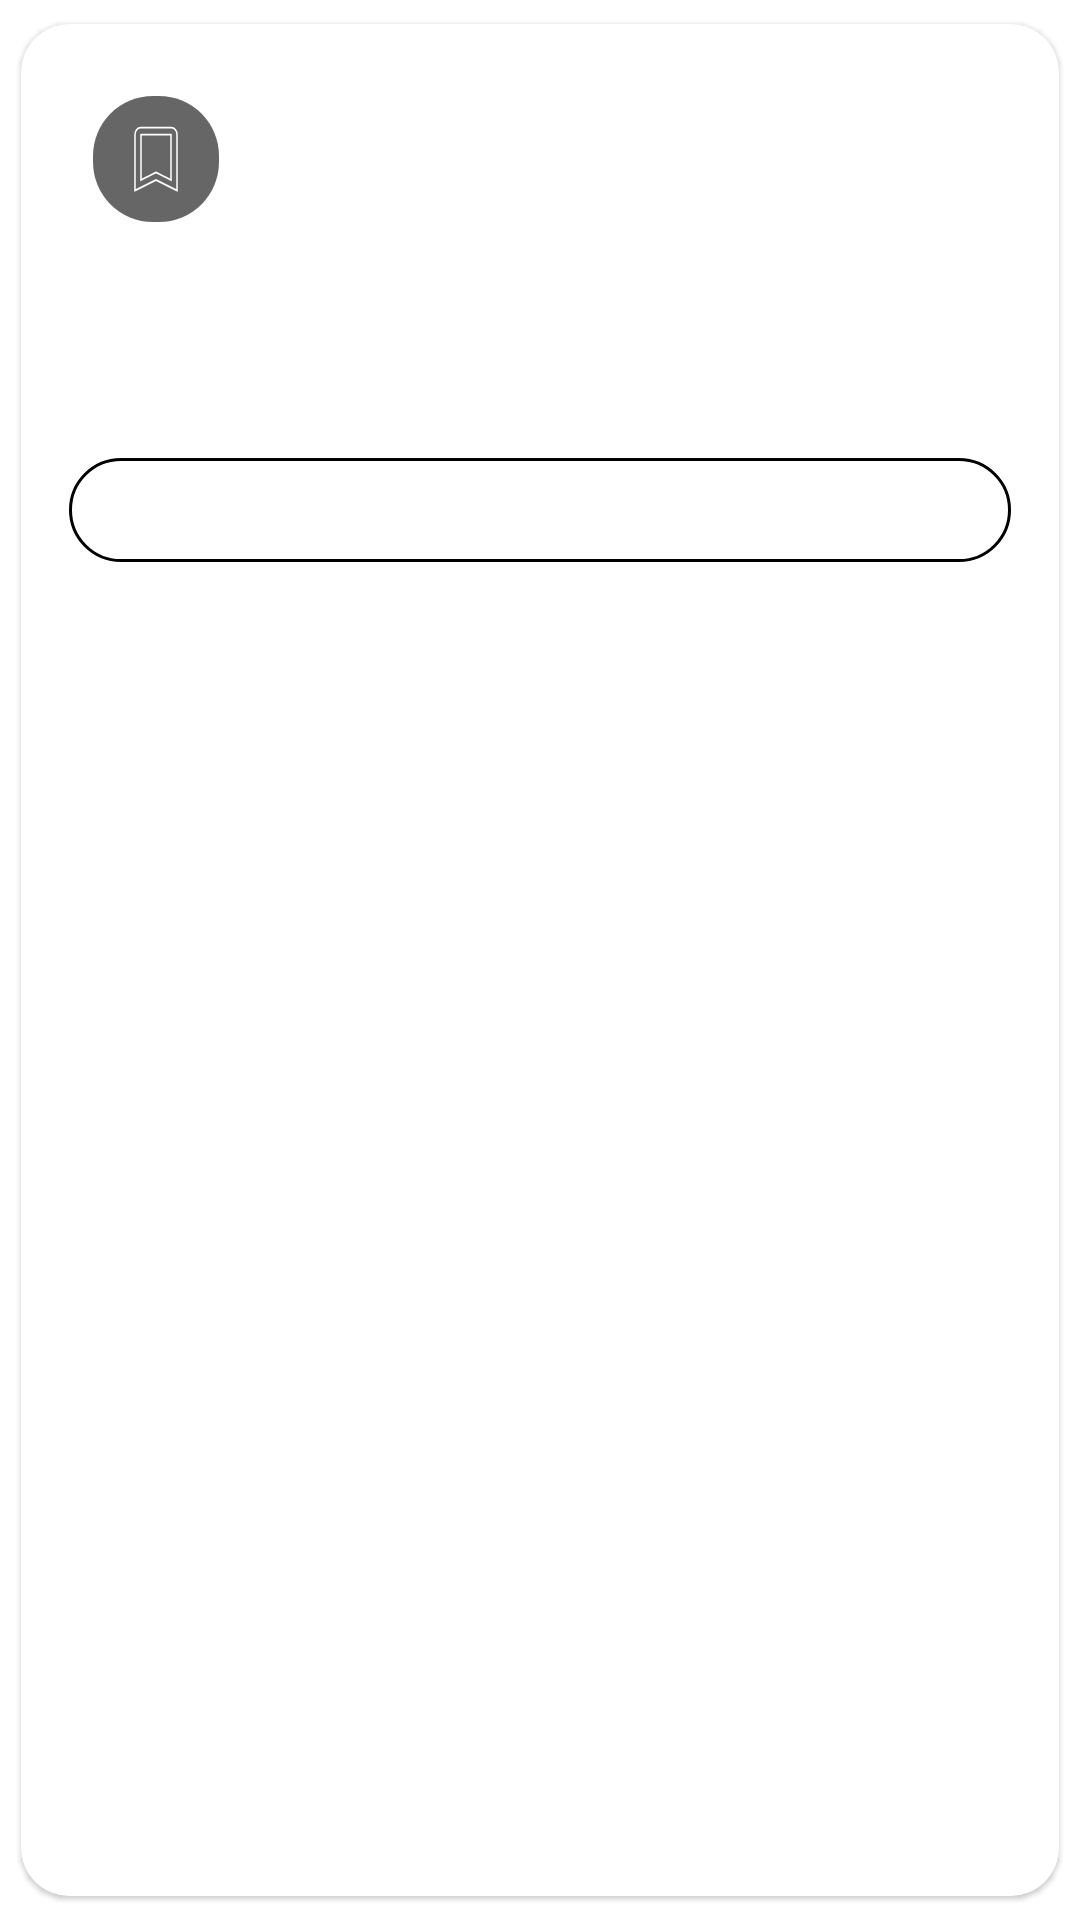

The Android layout XML behind this screen, and the referenced resources:
<!-- AndroidManifest.xml: application theme Theme.FoodPlanner -->
<!-- res/layout/recycler_view_meal_item.xml -->
<?xml version="1.0" encoding="utf-8"?>
<androidx.cardview.widget.CardView xmlns:android="http://schemas.android.com/apk/res/android"
    xmlns:app="http://schemas.android.com/apk/res-auto"
    xmlns:tools="http://schemas.android.com/tools"
    android:layout_width="match_parent"
    android:layout_height="wrap_content"
    app:cardCornerRadius="@dimen/cardview_inspiration_corner_radius"
    app:cardElevation="1dp"
    app:cardUseCompatPadding="true">

    <androidx.constraintlayout.widget.ConstraintLayout
        android:id="@+id/constraintLayout"
        android:layout_width="match_parent"
        android:layout_height="wrap_content">

        <ImageView
            android:id="@+id/imageViewThumbnail"
            android:layout_width="match_parent"
            android:layout_height="wrap_content"
            android:layout_marginBottom="32dp"
            android:adjustViewBounds="true"
            android:contentDescription="@null"
            android:scaleType="fitCenter"
            app:layout_constraintBottom_toTopOf="@+id/textViewMealName"
            app:layout_constraintEnd_toEndOf="parent"
            app:layout_constraintHeight_percent="0.85"
            app:layout_constraintStart_toStartOf="parent"
            app:layout_constraintTop_toTopOf="parent"
            tools:src="@tools:sample/backgrounds/scenic" />

        <TextView
            android:id="@+id/textViewMealName"
            android:layout_width="0dp"
            android:layout_height="wrap_content"
            android:layout_marginStart="16dp"
            android:layout_marginEnd="16dp"
            android:layout_marginBottom="24dp"
            android:ellipsize="end"
            android:ems="5"
            android:gravity="start|center_vertical"
            android:lines="2"
            android:maxEms="8"
            android:textColor="@color/black"
            android:textSize="16sp"
            android:textStyle="bold"
            app:layout_constraintBottom_toTopOf="@+id/buttonAddIngredients"
            app:layout_constraintEnd_toEndOf="parent"
            app:layout_constraintHorizontal_bias="0.0"
            app:layout_constraintStart_toStartOf="parent"
            tools:text="TextView" />

        <ImageView
            android:id="@+id/imageViewUser"
            android:layout_width="48dp"
            android:layout_height="48dp"
            android:layout_marginStart="8dp"
            android:adjustViewBounds="true"
            android:backgroundTint="@color/white"
            android:contentDescription="@null"
            android:padding="8dp"
            android:src="@drawable/ic_twotone_person_24"
            app:layout_constraintBottom_toBottomOf="@+id/imageViewThumbnail"
            app:layout_constraintEnd_toEndOf="parent"
            app:layout_constraintHorizontal_bias="0.0"
            app:layout_constraintStart_toStartOf="parent"
            app:layout_constraintTop_toBottomOf="@+id/imageViewThumbnail"
            app:layout_constraintVertical_bias="1.0" />

        <com.google.android.material.button.MaterialButton
            android:id="@+id/buttonAddIngredients"
            style="@style/Theme.FoodPlanner.OutlinedButton"
            android:layout_width="0dp"
            android:layout_height="wrap_content"
            android:layout_marginHorizontal="16dp"
            android:layout_marginBottom="16dp"
            android:minHeight="0dp"
            android:textSize="11sp"
            app:icon="@drawable/twotone_add_shopping_cart_24"
            app:iconGravity="textEnd"
            app:iconSize="16dp"
            app:iconTint="?attr/colorPrimary"
            app:layout_constraintBottom_toBottomOf="parent"
            app:layout_constraintEnd_toEndOf="parent"
            app:layout_constraintStart_toStartOf="parent" />

        <ImageButton
            android:id="@+id/imageButtonBookmark"
            android:layout_width="42dp"
            android:layout_height="42dp"
            android:layout_marginStart="24dp"
            android:layout_marginTop="24dp"
            android:adjustViewBounds="true"
            android:background="@drawable/selector_rounded_ripple"
            android:backgroundTint="?android:textColorHint"
            android:contentDescription="@null"
            android:padding="8dp"
            app:layout_constraintStart_toStartOf="parent"
            app:layout_constraintTop_toTopOf="parent"
            app:srcCompat="@drawable/baseline_bookmark_border_24"
            app:tint="@color/white" />
    </androidx.constraintlayout.widget.ConstraintLayout>
</androidx.cardview.widget.CardView>
<!-- resources referenced by this layout -->
<resources>
  <color name="black">#FF000000</color>
  <color name="white">#FFFFFFFF</color>
  <dimen name="cardview_inspiration_corner_radius">16dp</dimen>
  <!-- drawable baseline_bookmark_border_24 (drawable) -->
  <vector xmlns:android="http://schemas.android.com/apk/res/android"
      android:width="24dp"
      android:height="28dp"
      android:tint="#000000"
      android:viewportWidth="24"
      android:viewportHeight="24">
      <path
          android:strokeWidth=".5"
          android:strokeColor="@android:color/darker_gray"
          android:pathData="M17,3L7,3c-1.1,0 -1.99,0.9 -1.99,2L5,21l7,-3 7,3L19,5c0,-1.1 -0.9,-2 -2,-2zM17,18l-5,-2.18L7,18L7,5h10v13z" />
  </vector>
  <!-- drawable selector_rounded_ripple (drawable) -->
  <?xml version="1.0" encoding="utf-8"?>
  <selector xmlns:android="http://schemas.android.com/apk/res/android">
      <item android:drawable="@drawable/shape_rounded_corners" android:state_pressed="false" />
      <item android:drawable="@drawable/ripple_rounded_corners" android:state_pressed="true" />
  </selector>
  <style name="Theme.FoodPlanner.OutlinedButton" parent="Widget.MaterialComponents.Button">
          <item name="android:textColor">?colorPrimary</item>
          <item name="android:background">@drawable/shape_outline_button</item>
      </style>
  <!-- drawable shape_rounded_corners (drawable) -->
  <?xml version="1.0" encoding="utf-8"?>
  <shape xmlns:android="http://schemas.android.com/apk/res/android" android:shape="rectangle">
      <corners android:radius="20dp" />
  </shape>
  <!-- drawable ripple_rounded_corners (drawable) -->
  <?xml version="1.0" encoding="utf-8"?>
  <ripple xmlns:android="http://schemas.android.com/apk/res/android"
      android:color="?attr/rippleColor">
      <item android:drawable="@drawable/shape_rounded_corners" />
  </ripple>
  <!-- drawable shape_outline_button (drawable) -->
  <?xml version="1.0" encoding="utf-8"?>
  <ripple xmlns:android="http://schemas.android.com/apk/res/android"
      android:color="?rippleColor">
      <item >
          <shape android:shape="rectangle">
              <solid android:color="@android:color/transparent" />
              <stroke
                  android:width="1dp"
                  android:color="?colorPrimary" />
              <corners android:radius="@dimen/outlined_button_radius" />
          </shape>
      </item>
  </ripple>
  <style name="Theme.FoodPlanner.RadioButton" parent="Widget.AppCompat.CompoundButton.RadioButton">
          <item name="android:button">@drawable/selector_circular_checkbox</item>
          <item name="android:paddingStart">8dp</item>
          <item name="android:paddingTop">16dp</item>
          <item name="android:paddingBottom">16dp</item>
          <item name="android:paddingEnd">8dp</item>
      </style>
  <dimen name="outlined_button_radius">32dp</dimen>
  <!-- drawable selector_circular_checkbox (drawable) -->
  <?xml version="1.0" encoding="utf-8"?>
  <selector xmlns:android="http://schemas.android.com/apk/res/android">
      <item android:drawable="@drawable/shape_checkbox_unchecked" android:state_checked="false" />
      <item android:drawable="@drawable/shape_checkbox_checked" android:state_checked="true" />
  </selector>
  <!-- drawable shape_checkbox_unchecked (drawable) -->
  <?xml version="1.0" encoding="utf-8"?>
  <shape xmlns:android="http://schemas.android.com/apk/res/android"
      android:shape="oval"
      android:useLevel="false">
      <size
          android:width="20dp"
          android:height="20dp" />
      <corners android:radius="1dp" />
  
      <stroke
          android:width="2dp"
          android:color="?colorOnBackground" />
      <solid android:color="@android:color/transparent" />
  </shape>
</resources>
